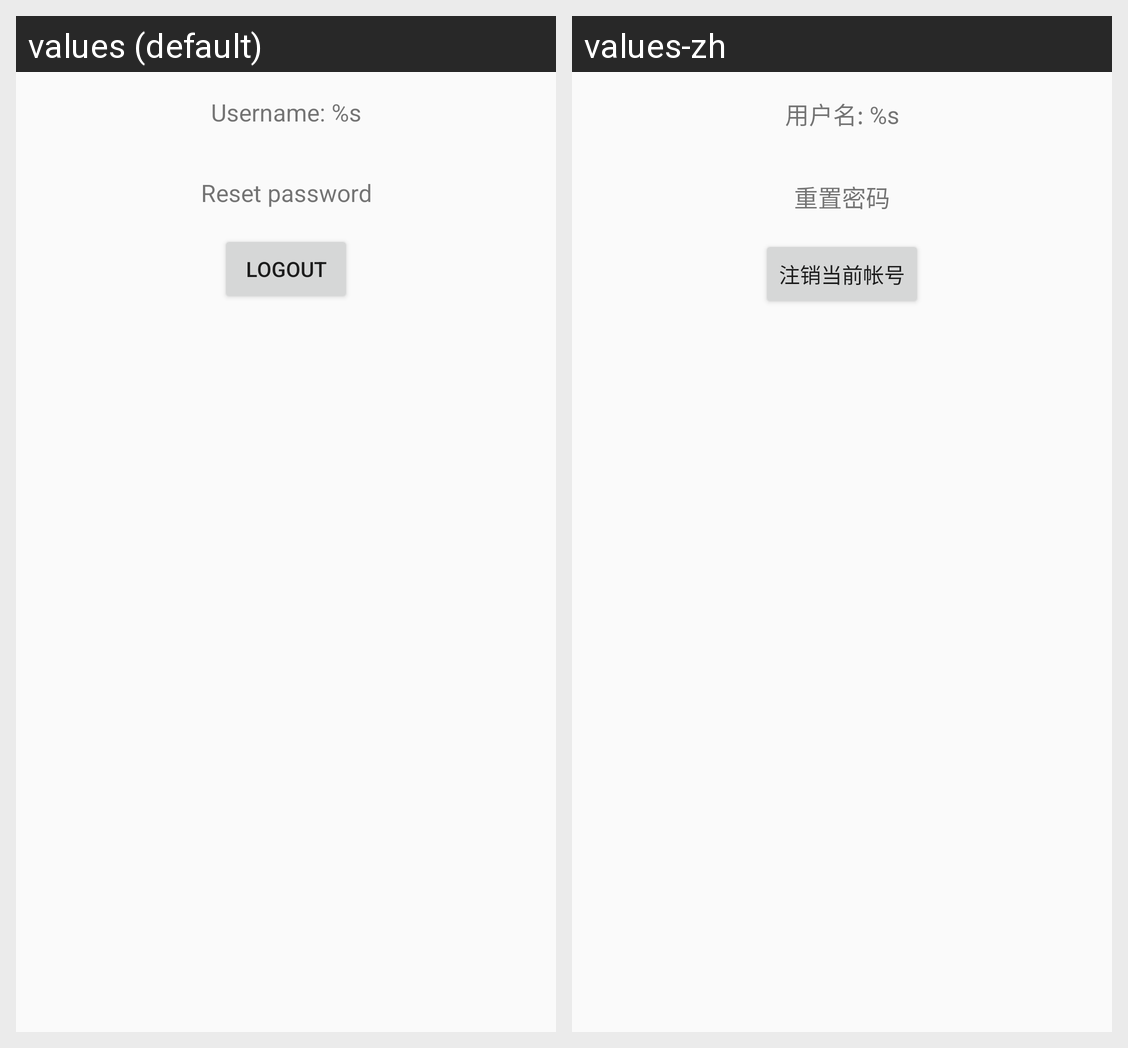

Here is an Android app screen in its default locale and in the app's own translations. Write out the translated-string differences for the strings that appear on this screen.
Android screen res/layout/fragment_account.xml rendered under 2 locales, left to right: values (default), values-zh. Device: Nexus 5 (rendered at 1080×1920; each locale shown at half size, 540×960, under a caption strip naming it); theme AppTheme.
Strings drawn on this screen, with the default value and each locale's value (text and hints the layout hard-codes, and strings that could not be matched under every locale, appear in the picture but are not listed):

tv_account_name
  values: Username: %s
  values-zh: 用户名: %s

tv_account_pwd
  values: Reset password
  values-zh: 重置密码

btn_account_logout
  values: Logout
  values-zh: 注销当前帐号
